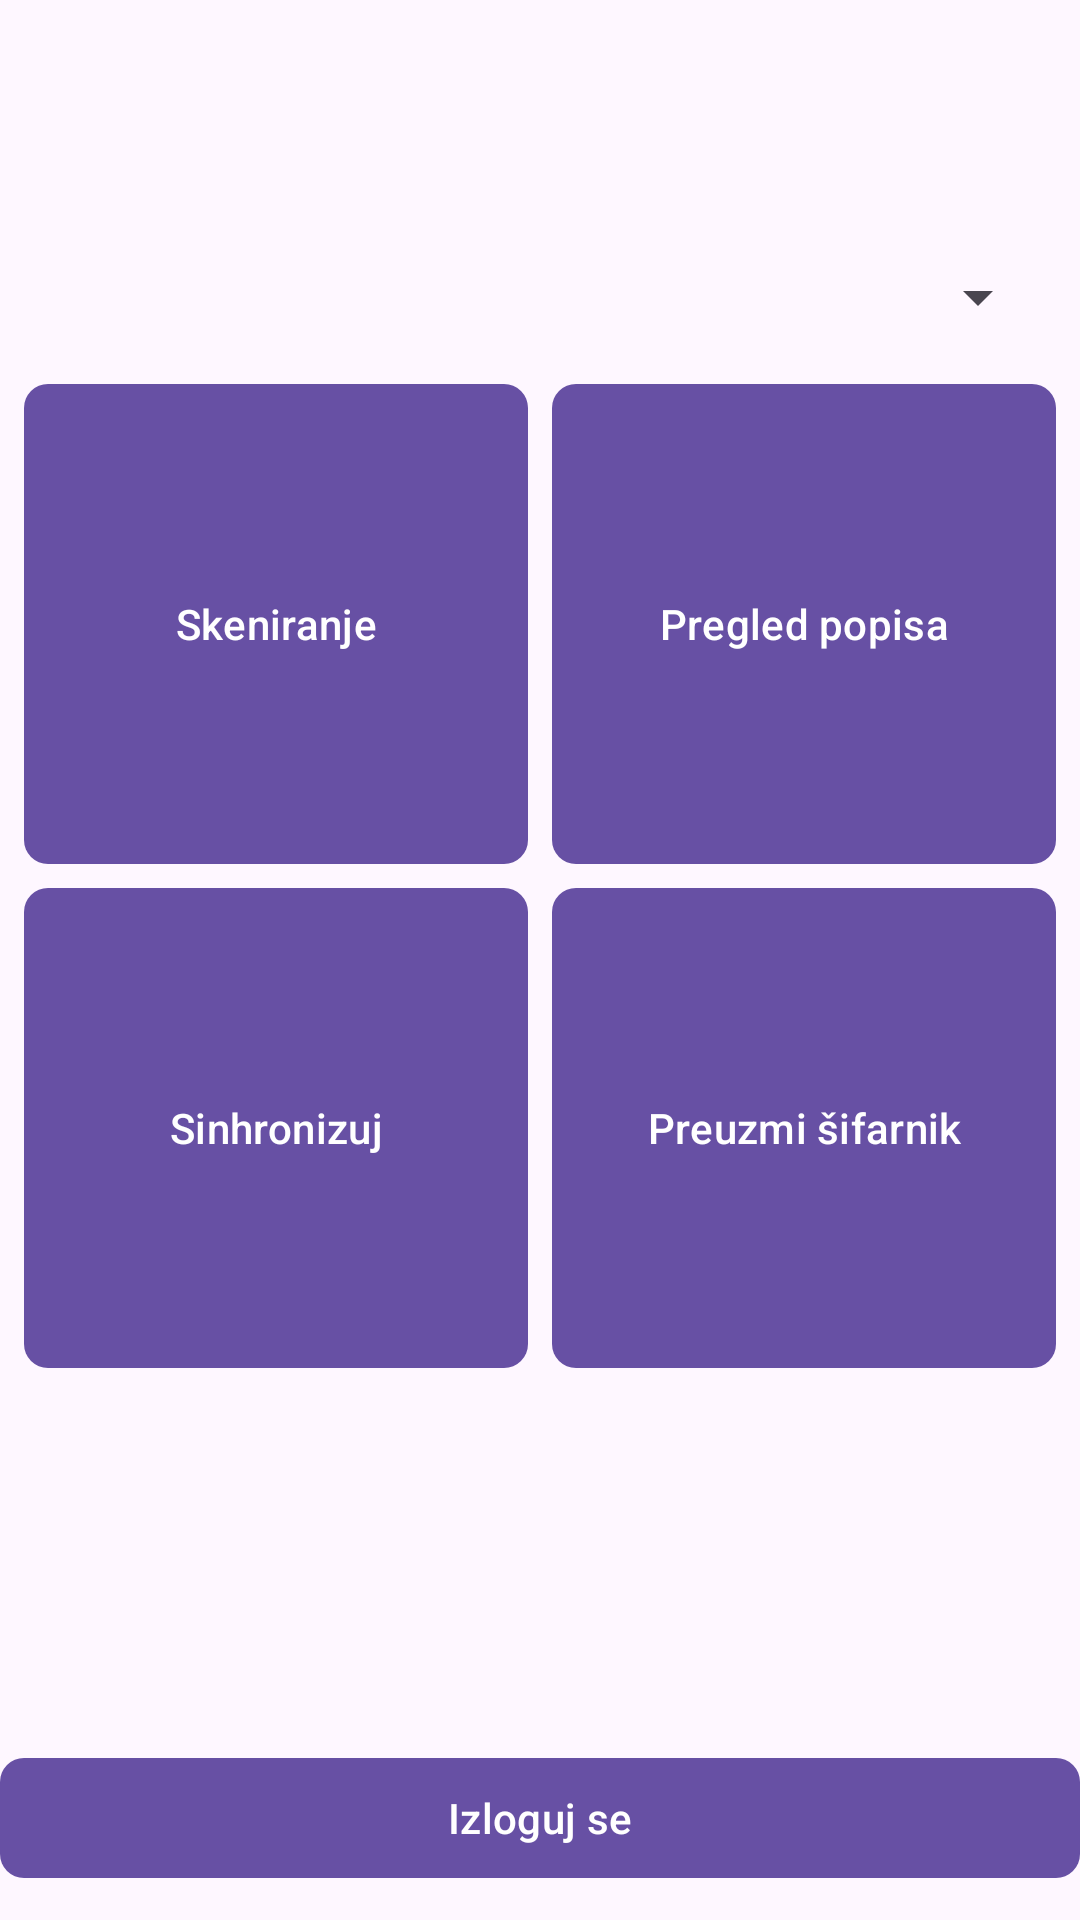

Here is an Android app screen rendered from its layout file. Give the layout XML and the strings, colors and styles it references.
<!-- AndroidManifest.xml: activity theme Theme.MyApplication -->
<!-- res/layout/activity_main.xml -->
<?xml version="1.0" encoding="utf-8"?>
<androidx.coordinatorlayout.widget.CoordinatorLayout xmlns:android="http://schemas.android.com/apk/res/android"
    xmlns:app="http://schemas.android.com/apk/res-auto"
    xmlns:tools="http://schemas.android.com/tools"
    android:layout_width="match_parent"
    android:layout_height="match_parent"
    android:fitsSystemWindows="true"
    tools:context=".MainActivity">

    <com.google.android.material.appbar.AppBarLayout
        android:layout_width="match_parent"
        android:layout_height="wrap_content"
        android:fitsSystemWindows="true">

        <com.google.android.material.appbar.MaterialToolbar
            android:id="@+id/toolbar"
            android:layout_width="match_parent"
            android:layout_height="?attr/actionBarSize" />

    </com.google.android.material.appbar.AppBarLayout>

    <androidx.constraintlayout.widget.ConstraintLayout
        android:layout_width="match_parent"
        android:layout_height="match_parent"
        app:layout_behavior="@string/appbar_scrolling_view_behavior">

        <TextView
            android:id="@+id/textview_username"
            android:layout_width="match_parent"
            android:layout_height="wrap_content"
            android:textAlignment="center"
            android:textSize="20sp"
            android:padding="5dp"
            android:text=""
            app:layout_constraintBottom_toTopOf="@+id/spinner"
            app:layout_constraintTop_toTopOf="parent" />
        <Spinner
            android:id="@+id/spinner"
            android:layout_width="0dp"
            android:layout_height="50dp"
            android:layout_marginTop="16dp"
            android:hint="@string/spinner_hint"
            app:layout_constraintEnd_toEndOf="parent"
            app:layout_constraintStart_toStartOf="parent"
            app:layout_constraintTop_toTopOf="parent"
            app:materialThemeOverlay="@style/Widget.MaterialComponents.TextInputLayout.OutlinedBox"
            android:layout_margin="10dp"/>

        <com.google.android.material.button.MaterialButton
            android:id="@+id/button_skeniranje"
            android:layout_width="0dp"
            android:layout_height="0dp"
            android:text="@string/skeniranje"
            app:cornerRadius="8dp"
            android:layout_marginStart="8dp"
            android:layout_marginEnd="4dp"
            app:layout_constraintTop_toBottomOf="@id/spinner"
            app:layout_constraintStart_toStartOf="parent"
            app:layout_constraintEnd_toStartOf="@id/button_pregled_stavki"
            app:layout_constraintDimensionRatio="1:1" />

        <com.google.android.material.button.MaterialButton
            android:id="@+id/button_pregled_stavki"
            android:layout_width="0dp"
            android:layout_height="0dp"
            android:text="@string/pregled_popisa"
            app:cornerRadius="8dp"
            android:layout_marginStart="4dp"
            android:layout_marginEnd="8dp"
            app:layout_constraintTop_toBottomOf="@id/spinner"
            app:layout_constraintStart_toEndOf="@id/button_skeniranje"
            app:layout_constraintEnd_toEndOf="parent"
            app:layout_constraintDimensionRatio="1:1" />

        <com.google.android.material.button.MaterialButton
            android:id="@+id/button_sinhronizuj"
            android:layout_width="0dp"
            android:layout_height="0dp"
            android:text="@string/sinhronizuj"
            app:cornerRadius="8dp"
            android:layout_marginStart="8dp"
            android:layout_marginEnd="4dp"
            app:layout_constraintTop_toBottomOf="@id/button_skeniranje"
            app:layout_constraintStart_toStartOf="parent"
            app:layout_constraintEnd_toStartOf="@id/button_preuzmisifarnik"
            app:layout_constraintDimensionRatio="1:1" />

        <com.google.android.material.button.MaterialButton
            android:id="@+id/button_preuzmisifarnik"
            android:layout_width="0dp"
            android:layout_height="0dp"
            android:text="@string/preuzmi_sifarnik"
            app:cornerRadius="8dp"
            android:layout_marginStart="4dp"
            android:layout_marginEnd="8dp"
            app:layout_constraintTop_toBottomOf="@id/button_pregled_stavki"
            app:layout_constraintStart_toEndOf="@id/button_sinhronizuj"
            app:layout_constraintEnd_toEndOf="parent"
            app:layout_constraintDimensionRatio="1:1"/>

        <com.google.android.material.button.MaterialButton
            android:id="@+id/button_logout"
            android:layout_width="match_parent"
            android:layout_height="wrap_content"
            android:text="Izloguj se"
            app:cornerRadius="8dp"
            android:layout_marginBottom="10dp"
            app:layout_constraintBottom_toBottomOf="parent" />
    </androidx.constraintlayout.widget.ConstraintLayout>


</androidx.coordinatorlayout.widget.CoordinatorLayout>
<!-- resources referenced by this layout -->
<resources>
  <string name="pregled_popisa">Pregled popisa</string>
  <string name="preuzmi_sifarnik">Preuzmi šifarnik</string>
  <string name="sinhronizuj">Sinhronizuj</string>
  <string name="skeniranje">Skeniranje</string>
  <string name="spinner_hint">Izaberite popis</string>
  <style name="Theme.MyApplication" parent="Base.Theme.MyApplication" />
  <style name="Base.Theme.MyApplication" parent="Theme.Material3.DayNight.NoActionBar" />
</resources>
